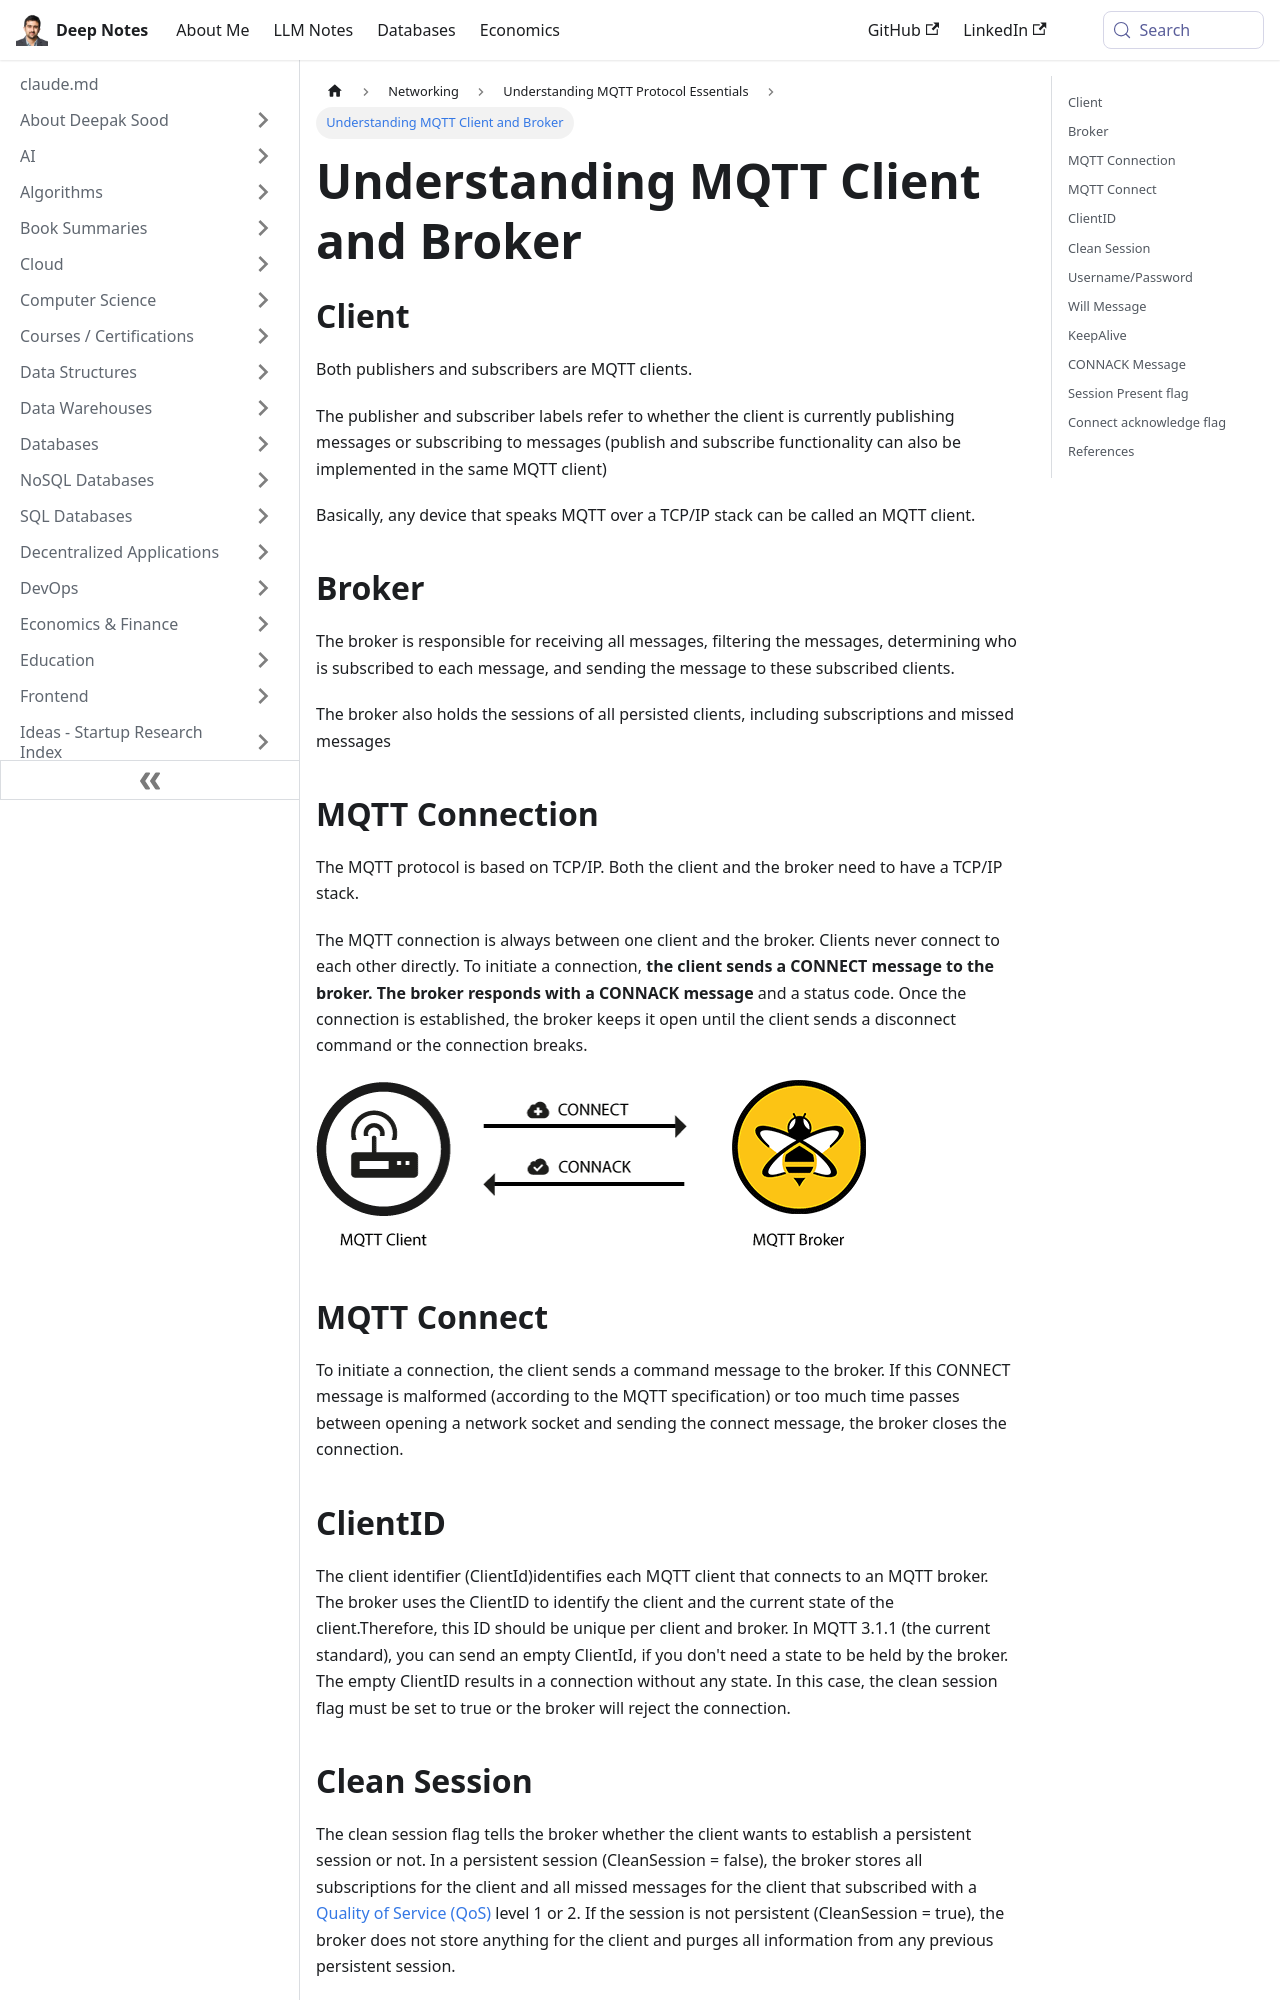

repository: deepaksood619/deepaksood619.github.io · page: networking/mqtt/client-broker-and-connection-establishment/index.html · generator: docusaurus

---
slug: /networking/mqtt/client-broker-and-connection-establishment
title: Understanding MQTT Client and Broker
description: Explore the roles of clients and brokers in MQTT connection establishment for effective message transfer and session management.
created: 2023-03-05
updated: 2023-12-05
---
## Client

Both publishers and subscribers are MQTT clients.

The publisher and subscriber labels refer to whether the client is currently publishing messages or subscribing to messages (publish and subscribe functionality can also be implemented in the same MQTT client)

Basically, any device that speaks MQTT over a TCP/IP stack can be called an MQTT client.

## Broker

The broker is responsible for receiving all messages, filtering the messages, determining who is subscribed to each message, and sending the message to these subscribed clients.

The broker also holds the sessions of all persisted clients, including subscriptions and missed messages

## MQTT Connection

The MQTT protocol is based on TCP/IP. Both the client and the broker need to have a TCP/IP stack.

The MQTT connection is always between one client and the broker. Clients never connect to each other directly. To initiate a connection, **the client sends a CONNECT message to the broker. The broker responds with a CONNACK message** and a status code. Once the connection is established, the broker keeps it open until the client sends a disconnect command or the connection breaks.

![image](../../media/Client-Broker-&-Connection-Establishment-image1.gif)

## MQTT Connect

To initiate a connection, the client sends a command message to the broker. If this CONNECT message is malformed (according to the MQTT specification) or too much time passes between opening a network socket and sending the connect message, the broker closes the connection.

## ClientID

The client identifier (ClientId)identifies each MQTT client that connects to an MQTT broker. The broker uses the ClientID to identify the client and the current state of the client.Therefore, this ID should be unique per client and broker. In MQTT 3.1.1 (the current standard), you can send an empty ClientId, if you don't need a state to be held by the broker. The empty ClientID results in a connection without any state. In this case, the clean session flag must be set to true or the broker will reject the connection.
